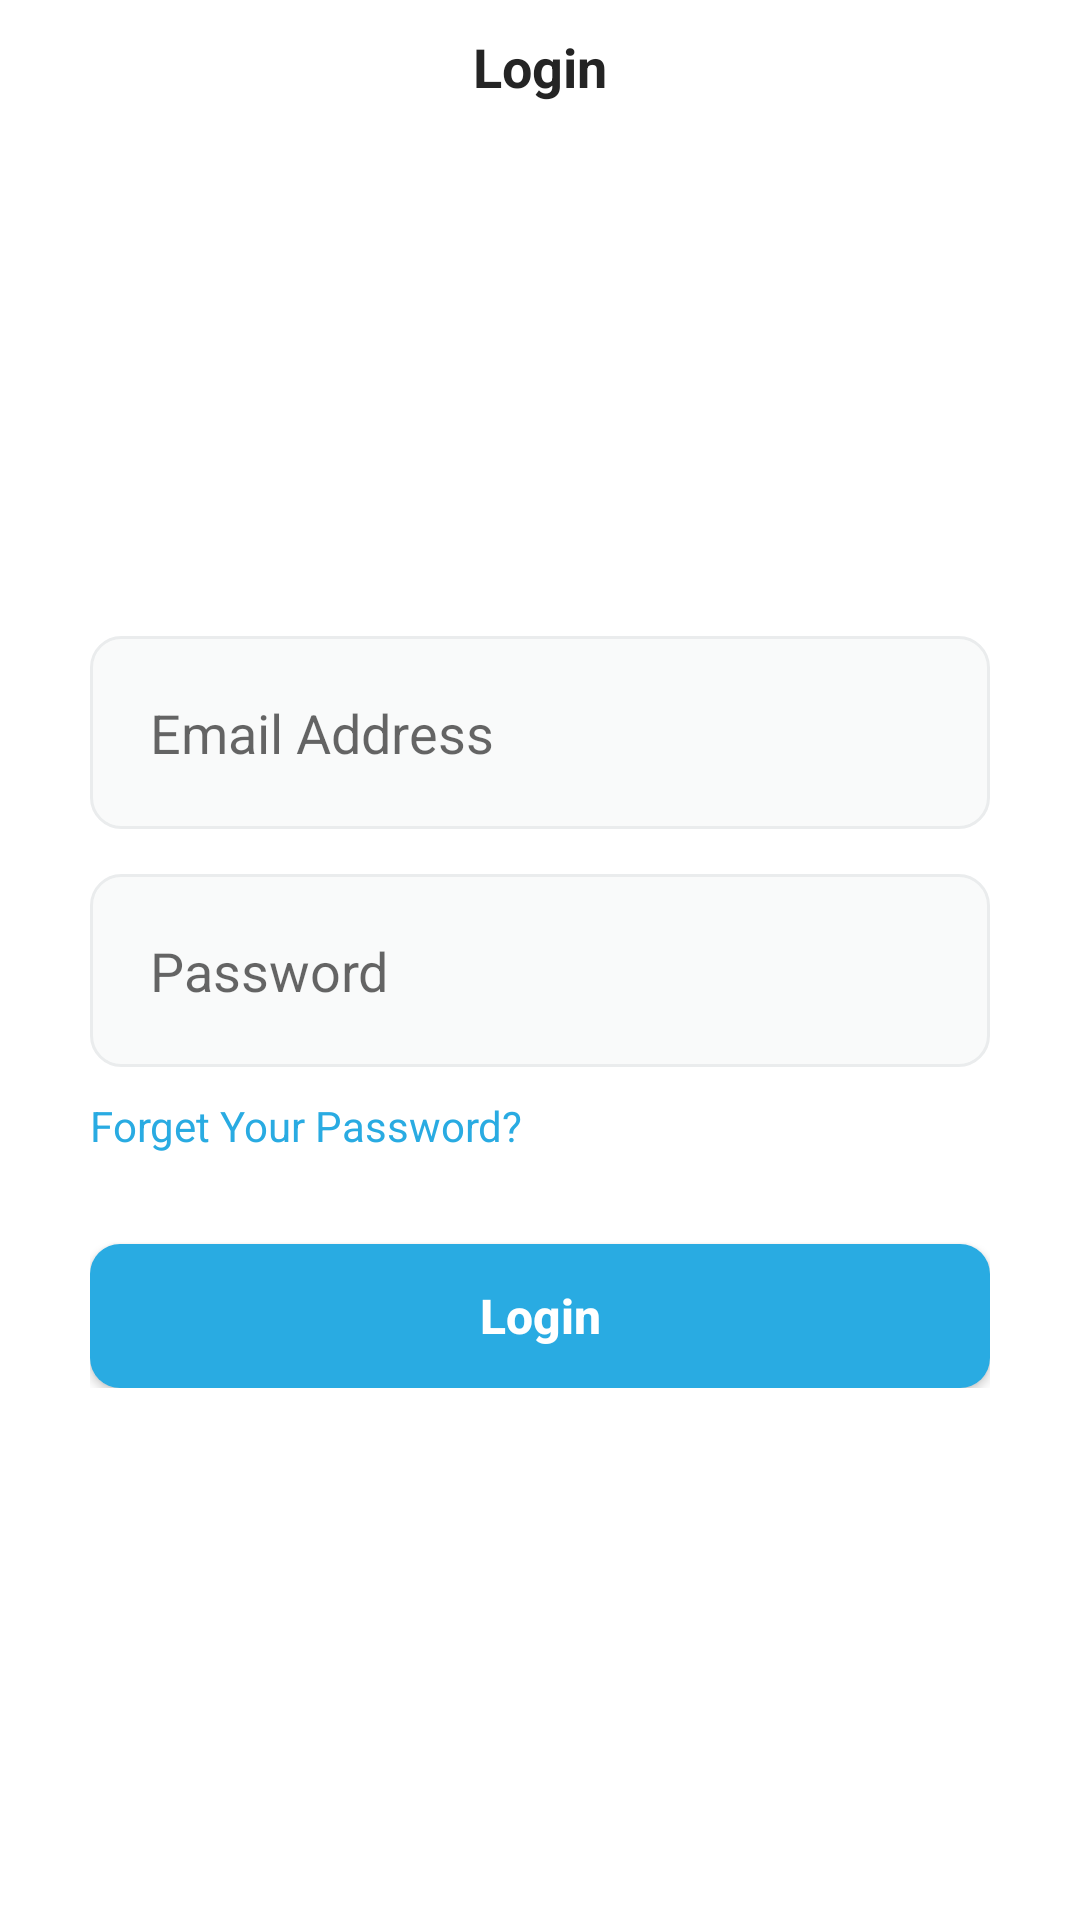

Write the Android layout XML for this screen, with the resource values it uses.
<!-- AndroidManifest.xml: application theme Theme.MyApplication -->
<!-- res/layout/activity_login.xml -->
<?xml version="1.0" encoding="utf-8"?>
<layout xmlns:android="http://schemas.android.com/apk/res/android"
    xmlns:app="http://schemas.android.com/apk/res-auto"
    xmlns:tools="http://schemas.android.com/tools">

    <data>

    </data>

    <androidx.constraintlayout.widget.ConstraintLayout
        android:layout_width="match_parent"
        android:layout_height="match_parent"
        tools:context=".ui.auth.LoginActivity">

        <TextView
            android:id="@+id/title"
            android:layout_width="wrap_content"
            android:layout_height="wrap_content"
            android:layout_marginTop="10dp"
            android:text="@string/login"
            android:textColor="@color/dark_text"
            android:textSize="18dp"
            android:textStyle="bold"
            app:layout_constraintEnd_toEndOf="parent"
            app:layout_constraintStart_toStartOf="parent"
            app:layout_constraintTop_toTopOf="parent" />

        <LinearLayout
            android:layout_width="match_parent"
            android:layout_height="wrap_content"
            android:layout_marginStart="30dp"
            android:layout_marginEnd="30dp"
            android:orientation="vertical"
            app:layout_constraintBottom_toBottomOf="parent"
            app:layout_constraintEnd_toEndOf="parent"
            app:layout_constraintStart_toStartOf="parent"
            app:layout_constraintTop_toBottomOf="@+id/title">

            <androidx.appcompat.widget.AppCompatEditText
                android:id="@+id/email"
                android:layout_width="match_parent"
                android:layout_height="wrap_content"
                android:background="@drawable/rounded_border"
                android:hint="@string/email_address"
                android:inputType="textEmailAddress"
                android:padding="20dp" />

            <androidx.appcompat.widget.AppCompatEditText
                android:id="@+id/password"
                android:layout_width="match_parent"
                android:layout_height="wrap_content"
                android:layout_marginTop="15dp"
                android:background="@drawable/rounded_border"
                android:hint="@string/password"
                android:inputType="textPassword"
                android:padding="20dp" />

            <TextView
                android:id="@+id/forgetPass"
                android:layout_width="wrap_content"
                android:layout_height="wrap_content"
                android:paddingTop="10dp"
                android:paddingBottom="10dp"
                android:text="Forget Your Password?"
                android:textColor="@color/primary" />

            <androidx.appcompat.widget.AppCompatButton
                android:id="@+id/login"
                android:layout_width="match_parent"
                android:layout_height="wrap_content"
                android:layout_marginTop="20dp"
                android:background="@drawable/button_primary"
                android:padding="10dp"
                android:text="@string/login"
                android:textAllCaps="false"
                android:textColor="@color/white"
                android:textSize="16dp"
                android:textStyle="bold" />

        </LinearLayout>

    </androidx.constraintlayout.widget.ConstraintLayout>
</layout>
<!-- resources referenced by this layout -->
<resources>
  <color name="dark_text">#242424</color>
  <color name="primary">#29ABE2</color>
  <color name="white">#FFFFFFFF</color>
  <!-- drawable button_primary (drawable) -->
  <?xml version="1.0" encoding="UTF-8"?>
  <selector xmlns:android="http://schemas.android.com/apk/res/android">
      <item android:state_pressed="true" >
          <shape>
              <solid android:color="@color/primary_dark"/>
              <corners android:radius="10dp" />
          </shape>
      </item>
      <item>
          <shape>
              <solid android:color="@color/primary"/>
              <corners android:radius="10dp" />
          </shape>
      </item>
  </selector>
  <!-- drawable rounded_border (drawable) -->
  <?xml version="1.0" encoding="utf-8"?>
  <shape xmlns:android="http://schemas.android.com/apk/res/android">
      <solid android:color="#F9FAFA" />
      <corners android:radius="10dp" />
      <stroke
          android:width="1dp"
          android:color="#EAECED" />
  
  </shape>
  <string name="email_address">Email Address</string>
  <string name="login">Login</string>
  <string name="password">Password</string>
  <style name="Theme.MyApplication" parent="Theme.MaterialComponents.Light.NoActionBar">
          
          <item name="colorPrimary">@color/primary</item>
          <item name="colorPrimaryVariant">@color/primary</item>
          <item name="colorOnPrimary">@color/white</item>
          
          <item name="colorSecondary">@color/primary</item>
          <item name="colorSecondaryVariant">@color/primary</item>
          <item name="colorOnSecondary">@color/black</item>
          
          <item name="android:statusBarColor" tools:targetApi="l">?attr/colorPrimaryVariant</item>
          
  
          <item name="colorControlNormal">@color/line_color</item>
          <item name="colorControlActivated">@color/primary</item>  //black color
          <item name="colorControlHighlight">@color/primary</item>
  
  
      </style>
  <color name="primary_dark">#0E668C</color>
  <color name="black">#FF000000</color>
  <color name="line_color">#CECECE</color>
</resources>
